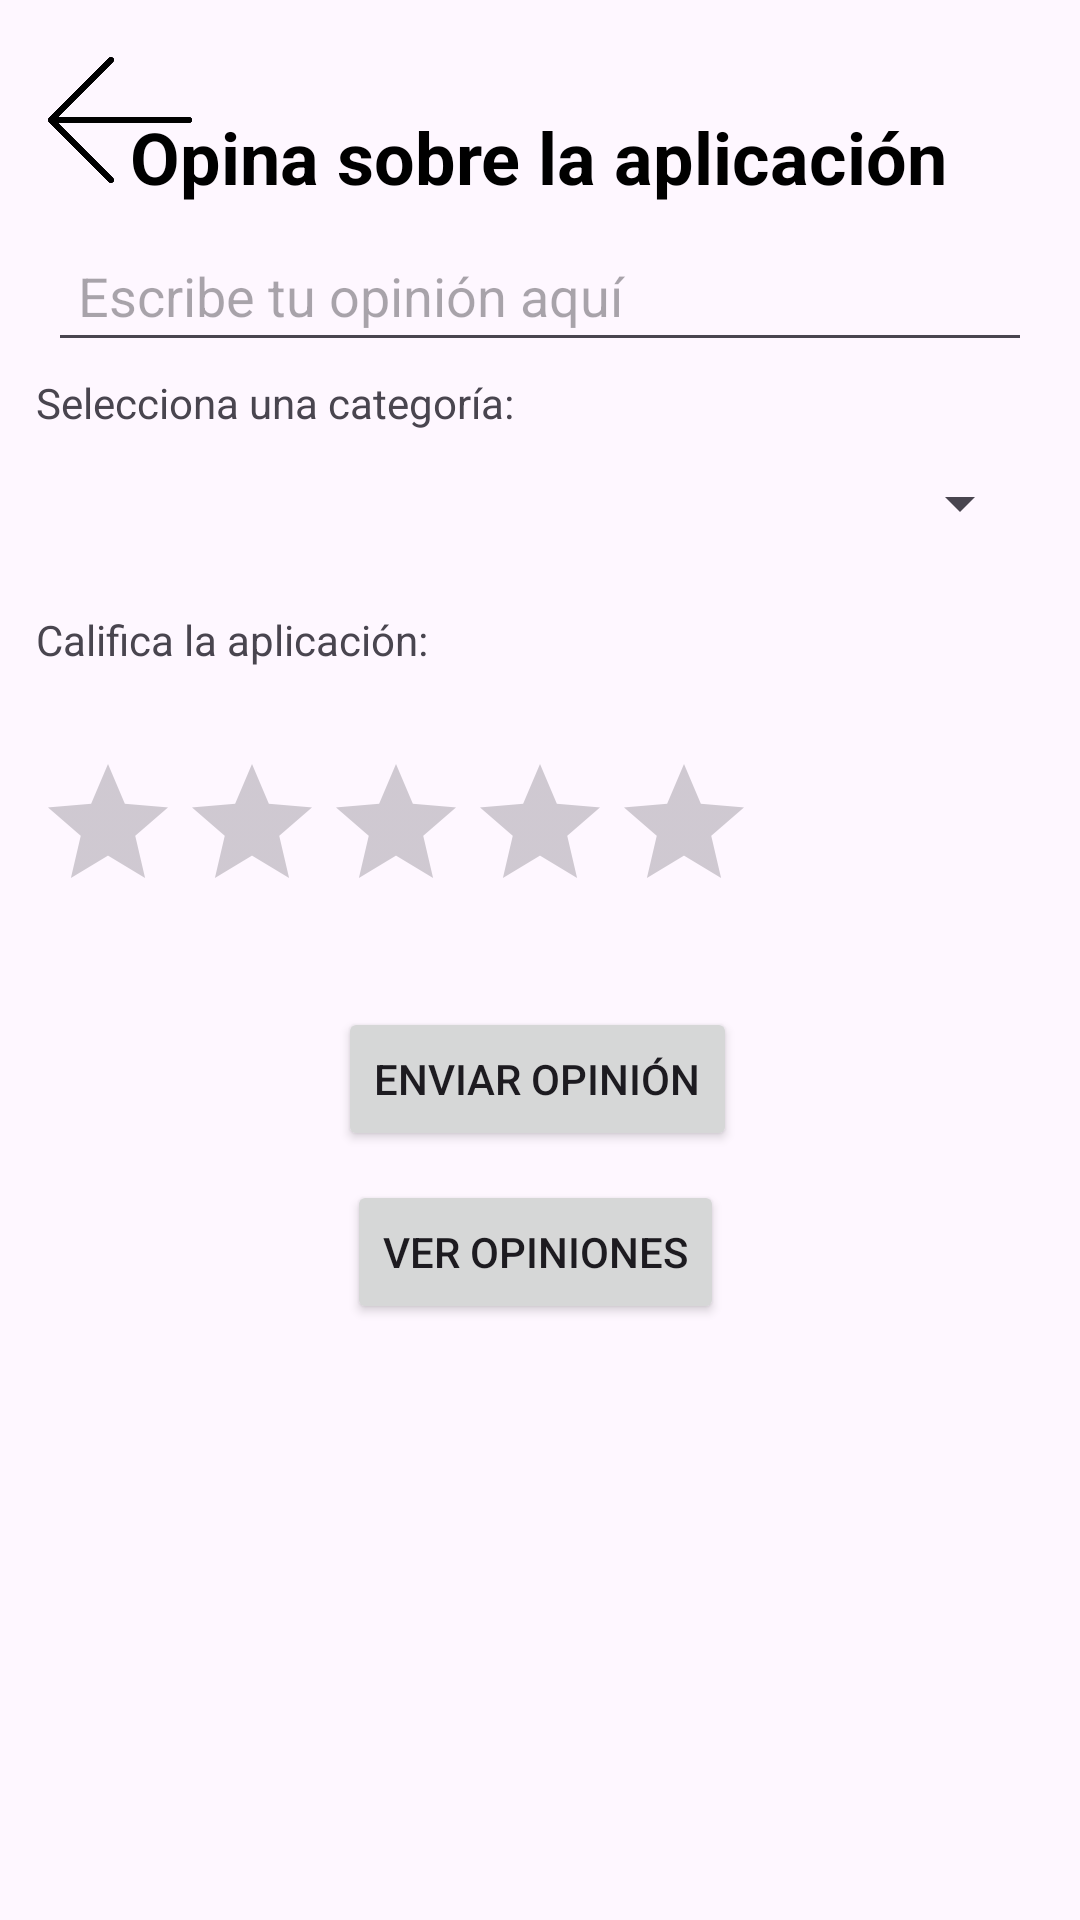

This screen was rendered from an Android layout file. Write that file and the resources it references.
<!-- AndroidManifest.xml: application theme Theme.AprendeConmigo1 -->
<!-- res/layout/activity_opinion1.xml -->
<?xml version="1.0" encoding="utf-8"?>
<androidx.constraintlayout.widget.ConstraintLayout xmlns:android="http://schemas.android.com/apk/res/android"
    xmlns:app="http://schemas.android.com/apk/res-auto"
    xmlns:tools="http://schemas.android.com/tools"
    android:id="@+id/main"
    android:layout_width="match_parent"
    android:layout_height="match_parent"
    android:background="@drawable/cut_card_background"
    tools:context=".opinion1">

    <ImageButton
        android:id="@+id/btnBack"
        android:layout_width="48dp"
        android:layout_height="48dp"
        android:layout_gravity="start"
        android:layout_margin="16dp"
        android:background="?attr/selectableItemBackgroundBorderless"
        android:contentDescription="Botón de volver"
        android:scaleType="centerInside"
        android:src="@drawable/atras2"
        app:layout_constraintStart_toStartOf="parent"
        app:layout_constraintTop_toTopOf="parent" />

    <TextView
        android:id="@+id/opinionTitle"
        android:layout_width="wrap_content"
        android:layout_height="wrap_content"
        android:layout_marginTop="36dp"
        android:text="Opina sobre la aplicación"
        android:textColor="@android:color/black"
        android:textSize="24sp"
        android:textStyle="bold"
        app:layout_constraintEnd_toEndOf="parent"
        app:layout_constraintHorizontal_bias="0.496"
        app:layout_constraintStart_toStartOf="parent"
        app:layout_constraintTop_toTopOf="parent" />

    <TextView
        android:id="@+id/ratingLabel"
        android:layout_width="wrap_content"
        android:layout_height="wrap_content"
        android:layout_marginStart="12dp"
        android:layout_marginTop="24dp"
        android:text="Califica la aplicación:"
        app:layout_constraintStart_toStartOf="parent"
        app:layout_constraintTop_toBottomOf="@+id/opinionSpinner" />

    <RatingBar
        android:id="@+id/ratingBar"
        android:layout_width="wrap_content"
        android:layout_height="wrap_content"
        android:layout_marginStart="12dp"
        android:layout_marginTop="28dp"
        android:numStars="5"
        android:stepSize="1.0"
        app:layout_constraintStart_toStartOf="parent"
        app:layout_constraintTop_toBottomOf="@+id/ratingLabel" />

    <Button
        android:id="@+id/submitOpinionButton"
        android:layout_width="wrap_content"
        android:layout_height="wrap_content"
        android:layout_gravity="center"
        android:layout_marginTop="28dp"
        android:text="Enviar opinión"
        app:layout_constraintEnd_toEndOf="parent"
        app:layout_constraintHorizontal_bias="0.496"
        app:layout_constraintStart_toStartOf="parent"
        app:layout_constraintTop_toBottomOf="@+id/ratingBar" />

    <TextView
        android:id="@+id/spinnerLabel"
        android:layout_width="wrap_content"
        android:layout_height="wrap_content"
        android:layout_marginStart="12dp"
        android:layout_marginTop="4dp"
        android:text="Selecciona una categoría:"
        app:layout_constraintStart_toStartOf="parent"
        app:layout_constraintTop_toBottomOf="@+id/opinionText" />

    <Spinner
        android:id="@+id/opinionSpinner"
        android:layout_width="0dp"
        android:layout_height="wrap_content"
        android:layout_marginStart="16dp"
        android:layout_marginTop="12dp"
        android:layout_marginEnd="16dp"
        app:layout_constraintEnd_toEndOf="parent"
        app:layout_constraintHorizontal_bias="0.0"
        app:layout_constraintStart_toStartOf="parent"
        app:layout_constraintTop_toBottomOf="@+id/spinnerLabel" />

    <EditText
        android:id="@+id/opinionText"
        android:layout_width="0dp"
        android:layout_height="wrap_content"
        android:layout_marginStart="16dp"
        android:layout_marginTop="8dp"
        android:layout_marginEnd="16dp"
        android:hint="Escribe tu opinión aquí"
        android:padding="10dp"
        app:layout_constraintEnd_toEndOf="parent"
        app:layout_constraintHorizontal_bias="0.0"
        app:layout_constraintStart_toStartOf="parent"
        app:layout_constraintTop_toBottomOf="@+id/opinionTitle" />

    <Button
        android:id="@+id/verOpinionesButton"
        android:layout_width="wrap_content"
        android:layout_height="wrap_content"
        android:layout_gravity="center"
        android:text="Ver Opiniones"
        app:layout_constraintBottom_toBottomOf="parent"
        app:layout_constraintEnd_toEndOf="parent"
        app:layout_constraintHorizontal_bias="0.494"
        app:layout_constraintStart_toStartOf="parent"
        app:layout_constraintTop_toBottomOf="@+id/submitOpinionButton"
        app:layout_constraintVertical_bias="0.046"
        tools:ignore="MissingConstraints" />

</androidx.constraintlayout.widget.ConstraintLayout>
<!-- resources referenced by this layout -->
<resources>
  <!-- drawable atras2: png bitmap (drawable, 21642 bytes) -->
  <style name="Theme.AprendeConmigo1" parent="Base.Theme.AprendeConmigo1" />
  <style name="Base.Theme.AprendeConmigo1" parent="Theme.Material3.DayNight.NoActionBar">
          
          
      </style>
</resources>
